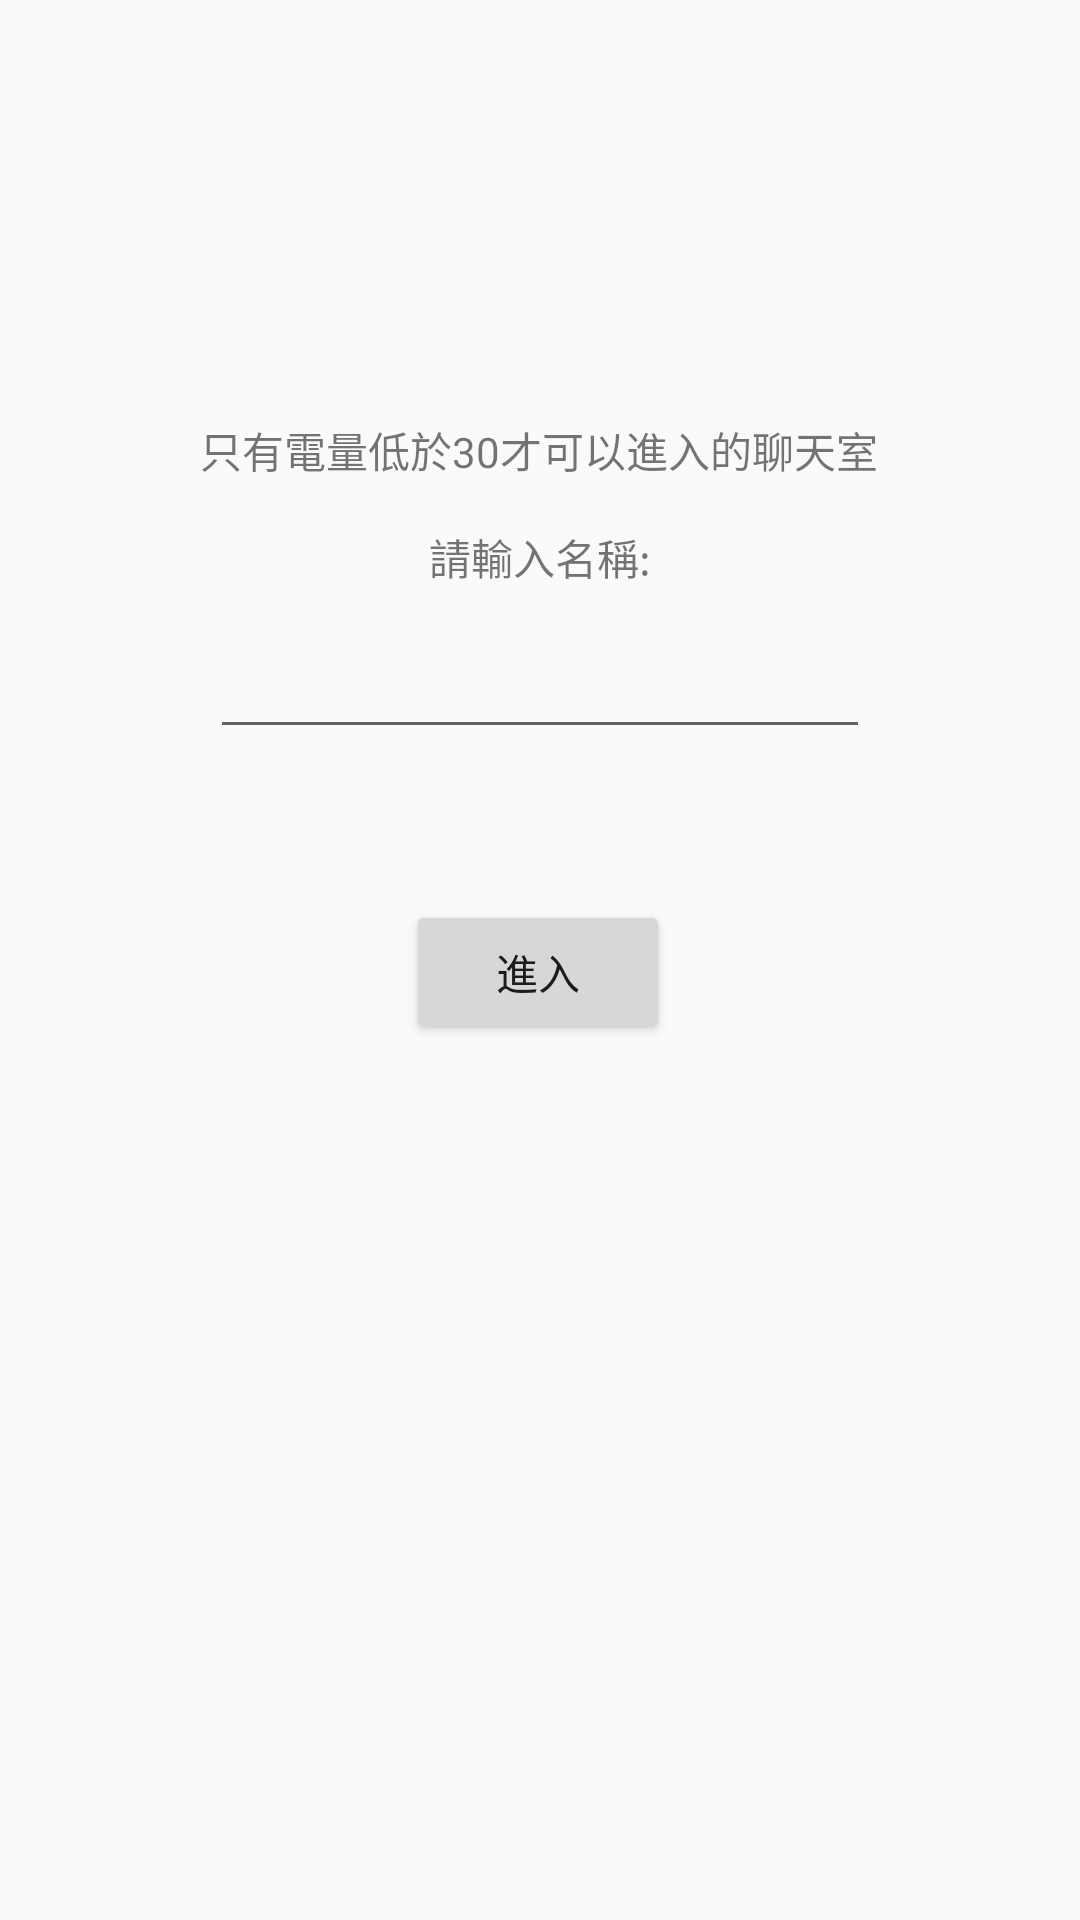

Layout XML and referenced resources for this Android screen:
<!-- AndroidManifest.xml: application theme Theme.ComeBackToLife -->
<!-- res/layout/activity_main.xml -->
<?xml version="1.0" encoding="utf-8"?>
<androidx.constraintlayout.widget.ConstraintLayout xmlns:android="http://schemas.android.com/apk/res/android"
    xmlns:app="http://schemas.android.com/apk/res-auto"
    xmlns:tools="http://schemas.android.com/tools"
    android:layout_width="match_parent"
    android:layout_height="match_parent"
    tools:context=".MainActivity">

    <TextView
        android:id="@+id/Title"
        android:layout_width="wrap_content"
        android:layout_height="wrap_content"
        android:text="只有電量低於30才可以進入的聊天室"
        app:layout_constraintBottom_toTopOf="@+id/enter_chatroom"
        app:layout_constraintEnd_toEndOf="parent"
        app:layout_constraintHorizontal_bias="0.498"
        app:layout_constraintStart_toStartOf="parent"
        app:layout_constraintTop_toTopOf="parent" />

    <EditText
        android:id="@+id/input_username"
        android:layout_width="220dp"
        android:layout_height="39dp"
        android:gravity="center"
        app:layout_constraintBottom_toTopOf="@+id/enter_chatroom"
        app:layout_constraintEnd_toEndOf="parent"
        app:layout_constraintStart_toStartOf="parent"
        app:layout_constraintTop_toBottomOf="@+id/Title" />

    <Button
        android:id="@+id/enter_chatroom"
        android:layout_width="wrap_content"
        android:layout_height="wrap_content"
        android:layout_marginBottom="292dp"
        android:text="進入"
        app:layout_constraintBottom_toBottomOf="parent"
        app:layout_constraintEnd_toEndOf="parent"
        app:layout_constraintHorizontal_bias="0.498"
        app:layout_constraintStart_toStartOf="parent" />

    <TextView
        android:id="@+id/textView2"
        android:layout_width="wrap_content"
        android:layout_height="wrap_content"
        android:text="請輸入名稱:"
        app:layout_constraintBottom_toTopOf="@+id/input_username"
        app:layout_constraintEnd_toEndOf="parent"
        app:layout_constraintStart_toStartOf="parent"
        app:layout_constraintTop_toBottomOf="@+id/Title" />

</androidx.constraintlayout.widget.ConstraintLayout>
<!-- resources referenced by this layout -->
<resources>
  <style name="Theme.ComeBackToLife" parent="Theme.MaterialComponents.DayNight.DarkActionBar.Bridge">
          
          <item name="colorPrimary">#E0282828</item>
          <item name="colorPrimaryVariant">@color/purple_700</item>
          <item name="colorOnPrimary">@color/white</item>
          
          <item name="colorSecondary">@color/teal_200</item>
          <item name="colorSecondaryVariant">@color/teal_700</item>
          <item name="colorOnSecondary">@color/black</item>
          
          <item name="android:statusBarColor" tools:targetApi="l">?attr/colorPrimaryVariant</item>
          
      </style>
  <color name="purple_700">#FF3700B3</color>
  <color name="white">#FFFFFFFF</color>
  <color name="teal_200">#FF03DAC5</color>
  <color name="teal_700">#FF018786</color>
  <color name="black">#A8A5A5</color>
</resources>
